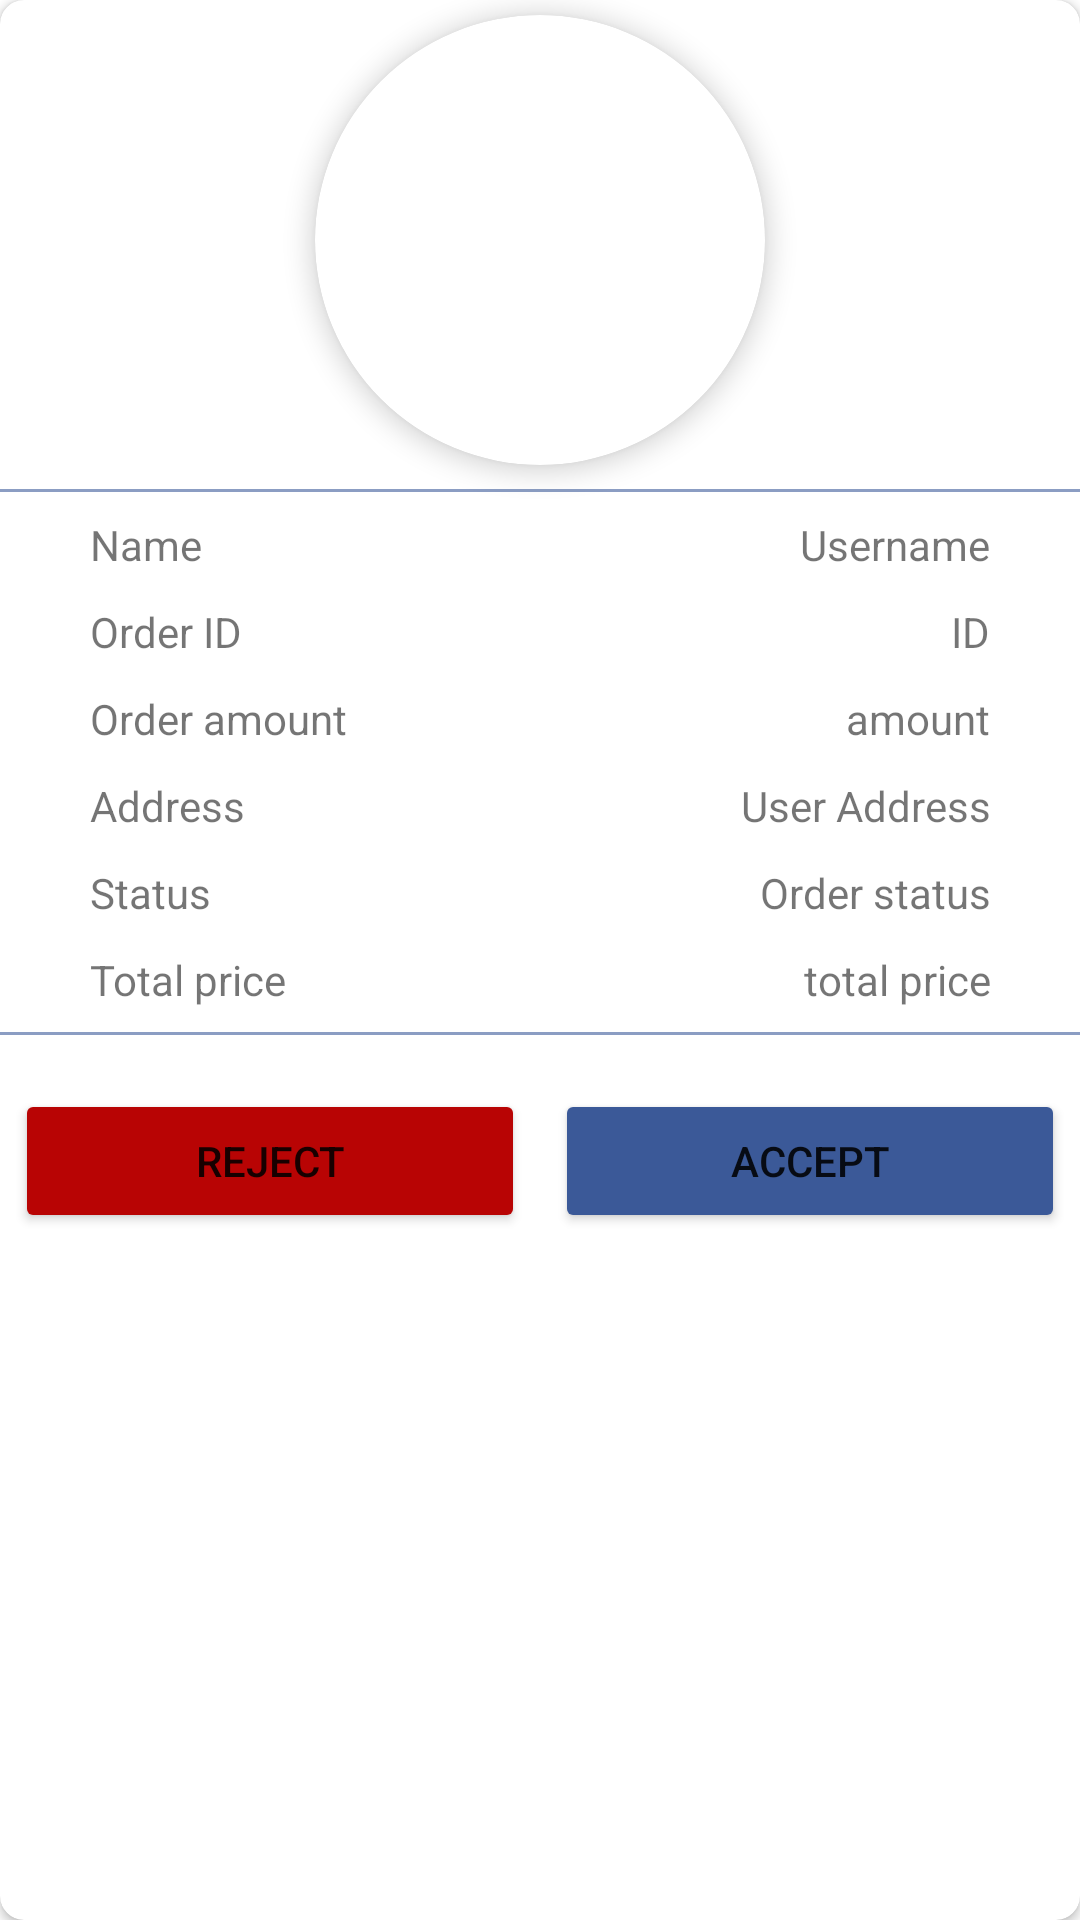

Write the Android layout XML for this screen, with the resource values it uses.
<!-- AndroidManifest.xml: application theme Theme.HalalBoss -->
<!-- res/layout/order_detail.xml -->
<?xml version="1.0" encoding="utf-8"?>
<androidx.cardview.widget.CardView xmlns:android="http://schemas.android.com/apk/res/android"
    android:layout_width="350dp"
    android:layout_height="wrap_content"
    xmlns:app="http://schemas.android.com/apk/res-auto"
    app:cardCornerRadius="8dp">
    <LinearLayout
        android:layout_width="match_parent"
        android:layout_height="wrap_content"
        android:orientation="vertical">
        <androidx.cardview.widget.CardView
            android:layout_width="150dp"
            android:layout_height="150dp"
            app:cardCornerRadius="75dp"
            android:layout_gravity="center_horizontal"
            android:layout_margin="5dp"
            app:cardElevation="5dp">
            <ImageView
                android:layout_width="match_parent"
                android:layout_height="match_parent"
                android:id="@+id/user_image"/>
        </androidx.cardview.widget.CardView>
        <View
            android:layout_width="match_parent"
            android:layout_height="1dp"
            android:background="@color/purple_500"
            android:layout_marginVertical="3dp"/>
        <LinearLayout
            android:layout_width="match_parent"
            android:layout_height="wrap_content"
            android:layout_marginHorizontal="25dp"
            android:orientation="horizontal">
            <TextView
                android:layout_width="wrap_content"
                android:layout_height="wrap_content"
                android:layout_margin="5dp"
                android:text="Name"/>
            <TextView
                android:id="@+id/user_name"
                android:layout_width="match_parent"
                android:layout_height="wrap_content"
                android:text="Username"
                android:layout_margin="5dp"
                android:gravity="end"/>
        </LinearLayout>
        <LinearLayout
            android:layout_width="match_parent"
            android:layout_height="wrap_content"
            android:layout_marginHorizontal="25dp"
            android:orientation="horizontal">
            <TextView
                android:layout_width="wrap_content"
                android:layout_height="wrap_content"
                android:layout_margin="5dp"
                android:text="Order ID"/>
            <TextView
                android:id="@+id/order_id"
                android:layout_width="match_parent"
                android:layout_height="wrap_content"
                android:text="ID"
                android:layout_margin="5dp"
                android:gravity="end"/>
        </LinearLayout>
        <LinearLayout
            android:layout_width="match_parent"
            android:layout_height="wrap_content"
            android:layout_marginHorizontal="25dp"
            android:orientation="horizontal">
            <TextView
                android:layout_width="wrap_content"
                android:layout_height="wrap_content"
                android:layout_margin="5dp"
                android:text="Order amount"/>
            <TextView
                android:id="@+id/order_amount"
                android:layout_width="match_parent"
                android:layout_height="wrap_content"
                android:text="amount"
                android:layout_margin="5dp"
                android:gravity="end"/>
        </LinearLayout>
        <LinearLayout
            android:layout_width="match_parent"
            android:layout_height="wrap_content"
            android:layout_marginHorizontal="25dp"
            android:orientation="horizontal">
            <TextView
                android:layout_width="wrap_content"
                android:layout_height="wrap_content"
                android:layout_margin="5dp"
                android:text="Address"/>
            <TextView
                android:id="@+id/order_address"
                android:layout_width="match_parent"
                android:layout_height="wrap_content"
                android:text="User Address"
                android:layout_margin="5dp"
                android:gravity="end"/>
        </LinearLayout>
        <LinearLayout
            android:layout_width="match_parent"
            android:layout_height="wrap_content"
            android:layout_marginHorizontal="25dp"
            android:orientation="horizontal">
            <TextView
                android:layout_width="wrap_content"
                android:layout_height="wrap_content"
                android:layout_margin="5dp"
                android:text="Status"/>
            <TextView
                android:id="@+id/order_status"
                android:layout_width="match_parent"
                android:layout_height="wrap_content"
                android:text="Order status"
                android:layout_margin="5dp"
                android:gravity="end"/>
        </LinearLayout>
        <LinearLayout
            android:layout_width="match_parent"
            android:layout_height="wrap_content"
            android:layout_marginHorizontal="25dp"
            android:orientation="horizontal">
            <TextView
                android:layout_width="wrap_content"
                android:layout_height="wrap_content"
                android:layout_margin="5dp"
                android:text="Total price"/>
            <TextView
                android:id="@+id/order_total_price"
                android:layout_width="match_parent"
                android:layout_height="wrap_content"
                android:text="total price"
                android:layout_margin="5dp"
                android:gravity="end"/>
        </LinearLayout>
        <View
            android:layout_width="match_parent"
            android:layout_height="1dp"
            android:background="@color/purple_500"
            android:layout_marginVertical="3dp"/>

        <androidx.recyclerview.widget.RecyclerView
            android:layout_width="match_parent"
            android:layout_height="wrap_content"
            android:id="@+id/recycler"
            android:layout_margin="5dp"/>
        <LinearLayout
            android:layout_width="match_parent"
            android:layout_height="wrap_content"
            android:orientation="horizontal">
            <Button
                android:layout_width="0dp"
                android:layout_weight=".5"
                android:layout_height="wrap_content"
                android:text="Reject"
                android:layout_margin="5dp"
                android:backgroundTint="#B80404"
                android:id="@+id/reject"/>
            <Button
                android:layout_width="0dp"
                android:layout_weight=".5"
                android:layout_height="wrap_content"
                android:text="Accept"
                android:layout_margin="5dp"
                android:backgroundTint="@color/purple_700"
                android:id="@+id/accept"/>
        </LinearLayout>
    </LinearLayout>
</androidx.cardview.widget.CardView>
<!-- resources referenced by this layout -->
<resources>
  <color name="purple_500">#8B9DC3</color>
  <color name="purple_700">#3B5998</color>
  <style name="Theme.HalalBoss" parent="Theme.MaterialComponents.DayNight.DarkActionBar">
          
          <item name="colorPrimary">@color/purple_500</item>
          <item name="colorPrimaryVariant">@color/purple_700</item>
          <item name="colorOnPrimary">@color/white</item>
          
          <item name="colorSecondary">@color/teal_200</item>
          <item name="colorSecondaryVariant">@color/teal_700</item>
          <item name="colorOnSecondary">@color/black</item>
          
          <item name="android:statusBarColor" tools:targetApi="l">?attr/colorPrimaryVariant</item>
          
      </style>
  <color name="white">#FFFFFFFF</color>
  <color name="teal_200">#FF03DAC5</color>
  <color name="teal_700">#FF018786</color>
  <color name="black">#FF000000</color>
</resources>
